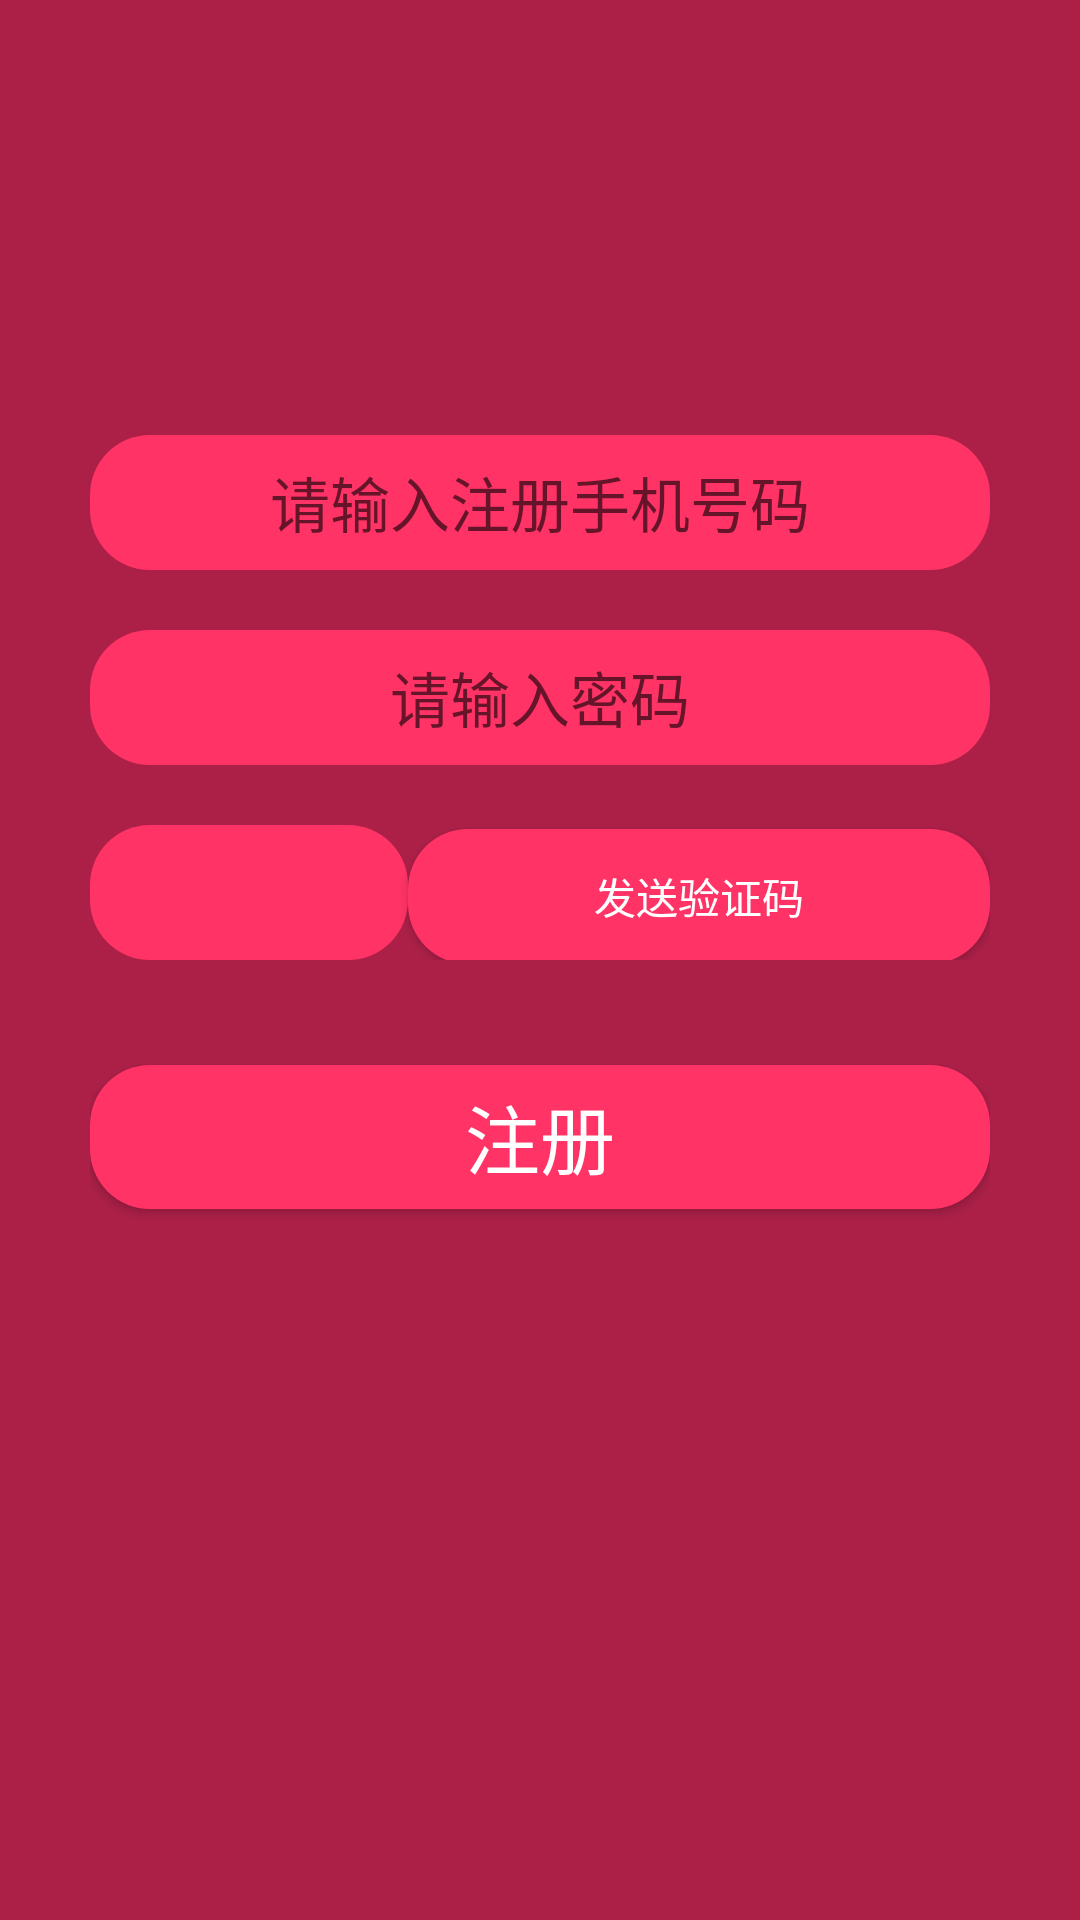

Here is an Android app screen rendered from its layout file. Give the layout XML and the strings, colors and styles it references.
<!-- AndroidManifest.xml: application theme AppTheme -->
<!-- res/layout/activity_register.xml -->
<?xml version="1.0" encoding="utf-8"?>
<LinearLayout xmlns:android="http://schemas.android.com/apk/res/android"
    xmlns:app="http://schemas.android.com/apk/res-auto"
    xmlns:tools="http://schemas.android.com/tools"
    android:layout_width="match_parent"
    android:layout_height="match_parent"
    android:orientation="vertical"
    android:background="@color/colorPrimaryDark"
    tools:context=".activity.RegisterActivity">
    <RelativeLayout
        android:layout_width="match_parent"
        android:layout_height="0dp"
        android:layout_weight="1"
        android:paddingLeft="30dp"
        android:paddingRight="30dp">
        <EditText
            android:background="@drawable/my_input_back"
            android:id="@+id/register_edit_tel"
            android:layout_above="@id/register_edit_pwd"
            android:layout_marginBottom="20dp"
            android:layout_width="match_parent"
            android:layout_height="45dp"
            android:hint="请输入注册手机号码"
            android:textColor="@android:color/white"
            android:textSize="20dp"
            android:gravity="center"/>
        <EditText
            android:inputType="textPassword"
            android:id="@+id/register_edit_pwd"
            android:background="@drawable/my_input_back"
            android:layout_above="@id/ll_check"
            android:layout_width="match_parent"
            android:layout_height="45dp"
            android:hint="请输入密码"
            android:textColor="@android:color/white"
            android:textSize="20dp"
            android:gravity="center"
            android:layout_marginBottom="20dp"/>

        <LinearLayout
            android:inputType="textPassword"
            android:id="@+id/ll_check"
            android:layout_alignParentBottom="true"
            android:layout_width="match_parent"
            android:layout_height="45dp"
            android:orientation="horizontal">
            <EditText
                android:id="@+id/register_check_num"
                android:layout_width="0dp"
                android:layout_height="match_parent"
                android:background="@drawable/my_input_back"
                android:layout_weight="1"/>
            <Button
                android:id="@+id/register_send_num"
                android:layout_width="wrap_content"
                android:layout_height="wrap_content"
                android:background="@drawable/my_input_back"
                android:layout_weight="1"
                android:text="发送验证码"
                android:textColor="@android:color/white"/>

        </LinearLayout>

    </RelativeLayout>

    <RelativeLayout
        android:layout_width="match_parent"
        android:layout_height="0dp"
        android:layout_weight="1"
        android:paddingLeft="30dp"
        android:paddingRight="30dp">
        <Button
            android:background="@drawable/my_input_back"
            android:id="@+id/btn_register"
            android:layout_width="match_parent"
            android:layout_height="wrap_content"
            android:layout_marginTop="35dp"
            android:text="注册"
            android:textColor="@android:color/white"
            android:textSize="25dp"/>

    </RelativeLayout>

</LinearLayout>
<!-- resources referenced by this layout -->
<resources>
  <color name="colorPrimaryDark">#AC2048</color>
  <!-- drawable my_input_back (drawable) -->
  <?xml version="1.0" encoding="utf-8"?>
  <shape xmlns:android="http://schemas.android.com/apk/res/android">
      <solid android:color="#ff3366"></solid>
      <corners android:radius="20dp"></corners>
  
  </shape>
  <style name="AppTheme" parent="Theme.AppCompat.Light.NoActionBar">//DarkActionBar
          
          <item name="colorPrimary">@color/colorPrimary</item>
          <item name="colorPrimaryDark">@color/colorPrimaryDark</item>
          <item name="colorAccent">@color/colorAccent</item>
      </style>
  <color name="colorPrimary">#FF5C81</color>
  <color name="colorAccent">#723137</color>
</resources>
